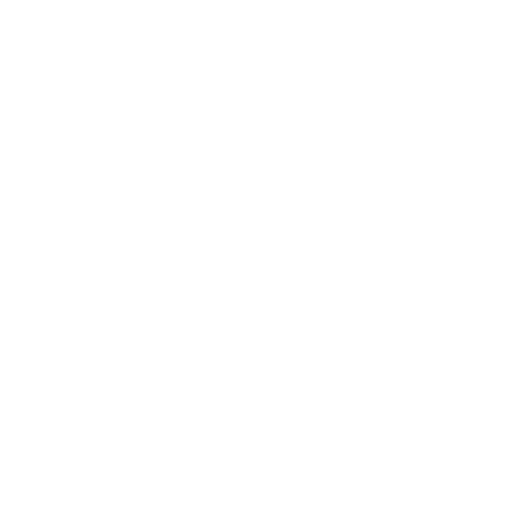
t = 0.00 s
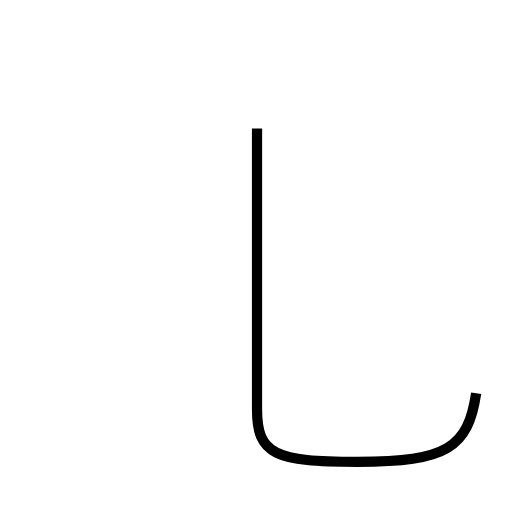
t = 1.67 s
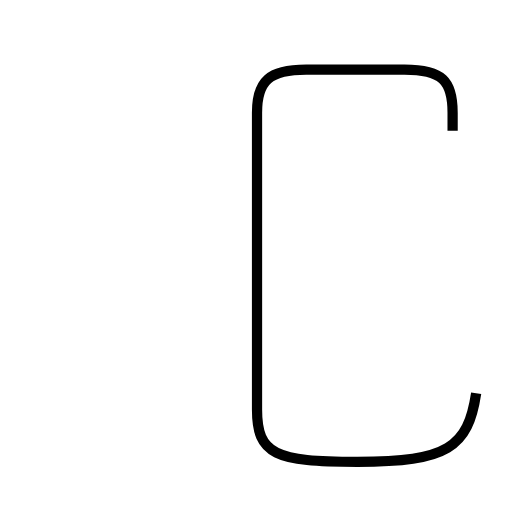
t = 2.50 s
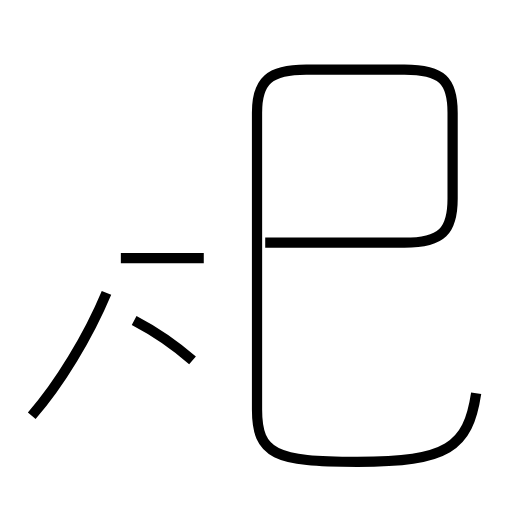
t = 4.21 s
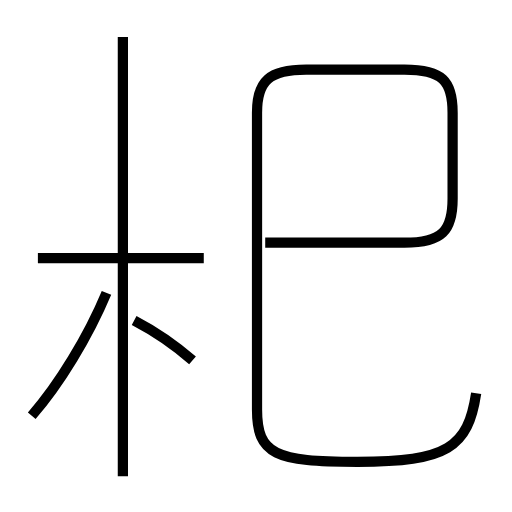
t = 5.74 s
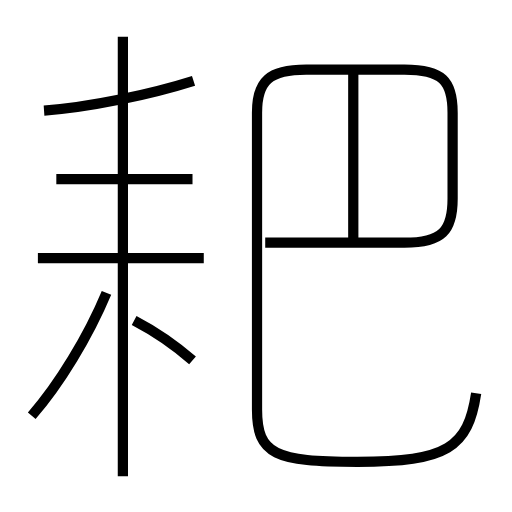
t = 7.08 s

The animated SVG that drew these frames (rendered in a browser with its animation timeline set to each time). Animation: 8 SMIL elements (animate=8); one cycle of 7.08 s.

<?xml version='1.0' encoding='utf-8'?>
<svg viewBox="0.0 -6.0 50.0 50.0" version="1.1" xmlns="http://www.w3.org/2000/svg"><rect x="-1000" y="-1000" width="2000" height="2000" stroke="white" fill="white" /><g style="fill:none;stroke:#000000;stroke-width:1"><path d="M 46.5 -5.6 C 45.7 -0.3 43.7 1.1 34.9 1.1 C 26.9 1.1 25.1 0.4 25.1 -4.0 L 25.1 -33.0 C 25.1 -36.1 26.3 -37.2 29.9 -37.2 L 39.5 -37.2 C 43.2 -37.2 44.2 -36.1 44.2 -33.0 L 44.2 -24.6 C 44.2 -21.5 43.2 -20.3 39.5 -20.3 L 25.9 -20.3 " transform="translate(0.0 38.0)" stroke-dasharray="111.18013056469248" stroke-dashoffset="111.18013056469248"><animate attributeName="stroke-dashoffset" from="111.18013056469248" to="0" dur="3.3354039169407743s" begin="0s" fill="freeze" /></path><path d="M 3.1 -3.4 C 5.8 -6.5 8.6 -11.1 10.4 -15.4 " transform="translate(0.0 38.0)" stroke-dasharray="14.099347504387541" stroke-dashoffset="14.099347504387541"><animate attributeName="stroke-dashoffset" from="14.099347504387541" to="0" dur="0.4229804251316262s" begin="3.3354039169407743s" fill="freeze" /></path><path d="M 18.8 -8.8 C 17.2 -10.2 15.2 -11.6 13.1 -12.7 " transform="translate(0.0 38.0)" stroke-dasharray="6.921939526084079" stroke-dashoffset="6.921939526084079"><animate attributeName="stroke-dashoffset" from="6.921939526084079" to="0" dur="0.20765818578252235s" begin="3.7583843420724006s" fill="freeze" /></path><path d="M 19.9 -18.8 L 3.7 -18.8 " transform="translate(0.0 38.0)" stroke-dasharray="16.2" stroke-dashoffset="16.2"><animate attributeName="stroke-dashoffset" from="16.2" to="0" dur="0.486s" begin="3.9660425278549227s" fill="freeze" /></path><path d="M 12.0 2.5 L 12.0 -40.4 " transform="translate(0.0 38.0)" stroke-dasharray="42.9" stroke-dashoffset="42.9"><animate attributeName="stroke-dashoffset" from="42.9" to="0" dur="1.287s" begin="4.452042527854923s" fill="freeze" /></path><path d="M 18.8 -26.5 L 5.5 -26.5 " transform="translate(0.0 38.0)" stroke-dasharray="13.3" stroke-dashoffset="13.3"><animate attributeName="stroke-dashoffset" from="13.3" to="0" dur="0.399s" begin="5.739042527854923s" fill="freeze" /></path><path d="M 4.3 -33.2 C 8.7 -33.5 14.8 -34.8 18.9 -36.1 " transform="translate(0.0 38.0)" stroke-dasharray="14.914033174410529" stroke-dashoffset="14.914033174410529"><animate attributeName="stroke-dashoffset" from="14.914033174410529" to="0" dur="0.4474209952323158s" begin="6.138042527854923s" fill="freeze" /></path><path d="M 34.5 -20.4 L 34.5 -36.8" transform="translate(0.0 38.0)" stroke-dasharray="16.4" stroke-dashoffset="16.4"><animate attributeName="stroke-dashoffset" from="16.4" to="0" dur="0.49199999999999994s" begin="6.585463523087238s" fill="freeze" /></path></g></svg>
